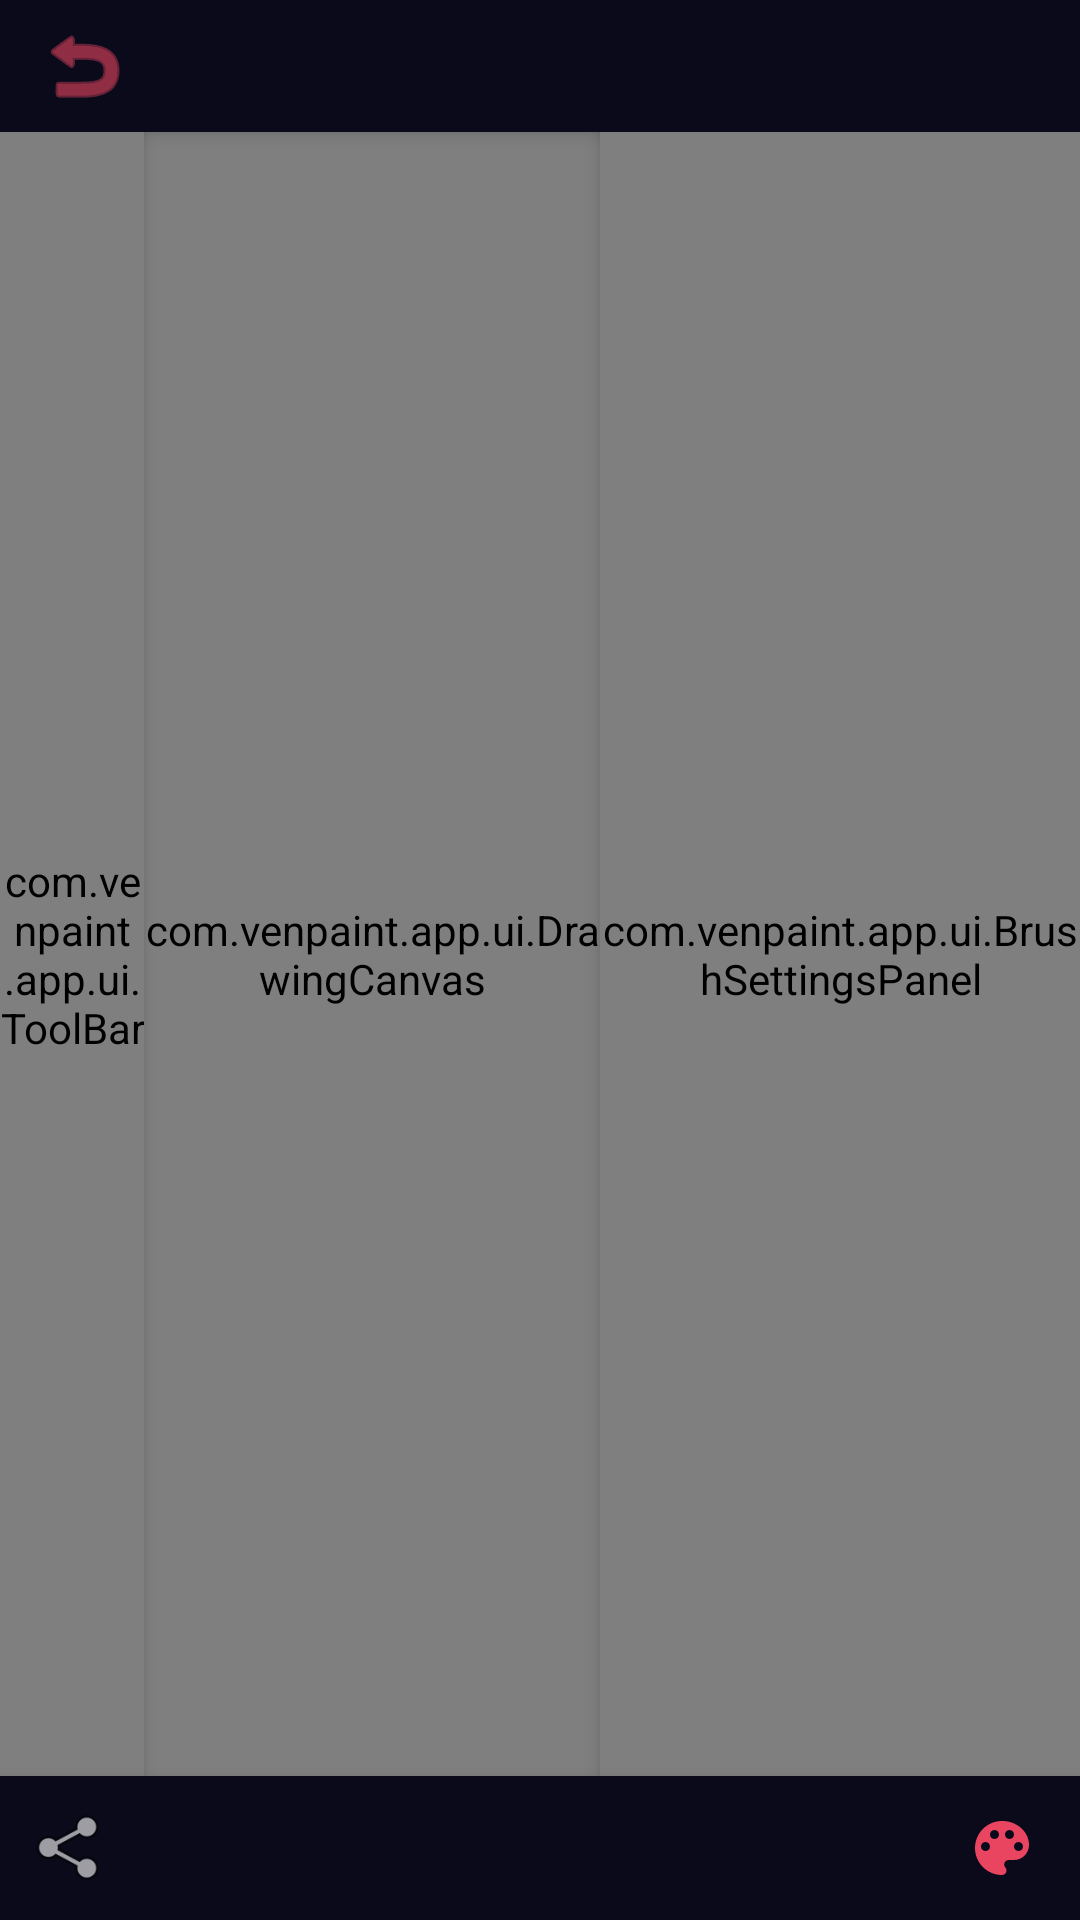

Write the Android layout XML for this screen, with the resource values it uses.
<!-- AndroidManifest.xml: activity theme Theme.VenPaint.Fullscreen -->
<!-- res/layout/activity_drawing.xml -->
<?xml version="1.0" encoding="utf-8"?>
<androidx.constraintlayout.widget.ConstraintLayout
    xmlns:android="http://schemas.android.com/apk/res/android"
    xmlns:app="http://schemas.android.com/apk/res-auto"
    xmlns:tools="http://schemas.android.com/tools"
    android:id="@+id/rootLayout"
    android:layout_width="match_parent"
    android:layout_height="match_parent"
    android:background="@color/venpaint_toolbar_bg">

    
    <com.google.android.material.appbar.MaterialToolbar
        android:id="@+id/topToolbar"
        android:layout_width="0dp"
        android:layout_height="44dp"
        android:background="@color/venpaint_toolbar_bg"
        android:elevation="4dp"
        app:titleTextColor="@color/venpaint_text_primary"
        app:titleTextAppearance="@style/TextAppearance.VenPaint.ToolbarTitle"
        app:navigationIcon="@android:drawable/ic_menu_revert"
        app:navigationIconTint="@color/venpaint_accent"
        app:layout_constraintTop_toTopOf="parent"
        app:layout_constraintStart_toStartOf="parent"
        app:layout_constraintEnd_toEndOf="parent" />

    
    <com.venpaint.app.ui.ToolBar
        android:id="@+id/toolbar"
        android:layout_width="48dp"
        android:layout_height="0dp"
        android:background="@color/venpaint_toolbar_bg"
        android:elevation="4dp"
        app:layout_constraintTop_toBottomOf="@id/topToolbar"
        app:layout_constraintBottom_toTopOf="@id/bottomBar"
        app:layout_constraintStart_toStartOf="parent" />

    
    <com.venpaint.app.ui.DrawingCanvas
        android:id="@+id/drawingCanvas"
        android:layout_width="0dp"
        android:layout_height="0dp"
        app:layout_constraintTop_toBottomOf="@id/topToolbar"
        app:layout_constraintBottom_toTopOf="@id/bottomBar"
        app:layout_constraintStart_toEndOf="@id/toolbar"
        app:layout_constraintEnd_toStartOf="@id/brushSettingsPanel" />

    
    <com.venpaint.app.ui.BrushSettingsPanel
        android:id="@+id/brushSettingsPanel"
        android:layout_width="160dp"
        android:layout_height="0dp"
        android:background="@color/venpaint_toolbar_bg"
        android:elevation="4dp"
        android:visibility="visible"
        app:layout_constraintTop_toBottomOf="@id/topToolbar"
        app:layout_constraintBottom_toTopOf="@id/bottomBar"
        app:layout_constraintEnd_toEndOf="parent" />

    
    <FrameLayout
        android:id="@+id/layerPanelContainer"
        android:layout_width="280dp"
        android:layout_height="0dp"
        android:visibility="gone"
        android:background="@color/venpaint_panel_bg"
        android:elevation="12dp"
        app:layout_constraintTop_toBottomOf="@id/topToolbar"
        app:layout_constraintBottom_toTopOf="@id/bottomBar"
        app:layout_constraintStart_toEndOf="@id/toolbar" />

    
    <LinearLayout
        android:id="@+id/bottomBar"
        android:layout_width="0dp"
        android:layout_height="48dp"
        android:orientation="horizontal"
        android:background="@color/venpaint_toolbar_bg"
        android:elevation="8dp"
        android:gravity="center_vertical"
        android:paddingStart="8dp"
        android:paddingEnd="8dp"
        app:layout_constraintBottom_toBottomOf="parent"
        app:layout_constraintStart_toStartOf="parent"
        app:layout_constraintEnd_toEndOf="parent">

        
        <ImageView
            android:id="@+id/bottomColorPreview"
            android:layout_width="32dp"
            android:layout_height="32dp"
            android:src="@android:drawable/ic_menu_share"
            android:scaleType="centerCrop"
            android:contentDescription="Current color"
            android:padding="2dp" />

        
        <View
            android:layout_width="8dp"
            android:layout_height="0dp" />

        
        <androidx.recyclerview.widget.RecyclerView
            android:id="@+id/recentColorsStrip"
            android:layout_width="0dp"
            android:layout_height="32dp"
            android:layout_weight="1"
            android:orientation="horizontal"
            android:background="@android:color/transparent" />

        
        <ImageButton
            android:id="@+id/bottomColorPickerBtn"
            android:layout_width="36dp"
            android:layout_height="36dp"
            android:background="?attr/selectableItemBackgroundBorderless"
            android:src="@drawable/ic_tool_color"
            android:contentDescription="Color picker"
            android:padding="4dp"
            app:tint="@color/venpaint_accent" />

    </LinearLayout>

</androidx.constraintlayout.widget.ConstraintLayout>
<!-- resources referenced by this layout -->
<resources>
  <color name="venpaint_accent">#FFE94560</color>
  <color name="venpaint_panel_bg">#E60A0A1A</color>
  <color name="venpaint_text_primary">#FFFFFFFF</color>
  <color name="venpaint_toolbar_bg">#FF0A0A1A</color>
  <!-- drawable ic_tool_color (drawable) -->
  <?xml version="1.0" encoding="utf-8"?>
  <vector xmlns:android="http://schemas.android.com/apk/res/android"
      android:width="24dp"
      android:height="24dp"
      android:viewportWidth="24"
      android:viewportHeight="24">
      
      <path
          android:fillColor="#FFFFFF"
          android:pathData="M12,3c-4.97,0 -9,4.03 -9,9s4.03,9 9,9c0.83,0 1.5,-0.67 1.5,-1.5 0,-0.39 -0.15,-0.74 -0.39,-1.01 -0.23,-0.26 -0.38,-0.61 -0.38,-1 0,-0.83 0.67,-1.5 1.5,-1.5H16c2.76,0 5,-2.24 5,-5 0,-4.42 -4.03,-8 -9,-8zM6.5,13c-0.83,0 -1.5,-0.67 -1.5,-1.5S5.67,10 6.5,10 8,10.67 8,11.5 7.33,13 6.5,13zM9.5,9C8.67,9 8,8.33 8,7.5S8.67,6 9.5,6s1.5,0.67 1.5,1.5S10.33,9 9.5,9zM14.5,9c-0.83,0 -1.5,-0.67 -1.5,-1.5S13.67,6 14.5,6s1.5,0.67 1.5,1.5S15.33,9 14.5,9zM17.5,13c-0.83,0 -1.5,-0.67 -1.5,-1.5s0.67,-1.5 1.5,-1.5 1.5,0.67 1.5,1.5 -0.67,1.5 -1.5,1.5z"/>
  </vector>
  <style name="TextAppearance.VenPaint.ToolbarTitle" parent="TextAppearance.MaterialComponents.Headline6">
          <item name="android:textColor">@color/venpaint_text_primary</item>
          <item name="android:textSize">18sp</item>
          <item name="android:fontFamily">sans-serif-medium</item>
      </style>
  <style name="Theme.VenPaint.Fullscreen" parent="Theme.VenPaint">
          <item name="android:windowFullscreen">true</item>
          <item name="android:windowContentOverlay">@null</item>
          <item name="android:windowNoTitle">true</item>
          <item name="windowActionBar">false</item>
          <item name="android:windowLayoutInDisplayCutoutMode" tools:targetApi="p">shortEdges</item>
      </style>
  <color name="venpaint_primary">#FF0A0A1A</color>
  <color name="venpaint_background">#FF1A1A2E</color>
  <color name="venpaint_text_secondary">#FFA0A0B0</color>
  <color name="venpaint_text_hint">#FF606070</color>
  <color name="venpaint_surface">#FF16213E</color>
  <color name="venpaint_card">#FF0F3460</color>
  <style name="Theme.VenPaint.Panel" parent="Theme.MaterialComponents.Dialog.Alert">
          <item name="android:background">@color/venpaint_surface</item>
          <item name="android:windowBackground">@color/venpaint_surface</item>
          <item name="colorPrimary">@color/venpaint_accent</item>
          <item name="colorAccent">@color/venpaint_accent</item>
          <item name="android:textColorPrimary">@color/venpaint_text_primary</item>
          <item name="android:textColorSecondary">@color/venpaint_text_secondary</item>
          <item name="android:textColorHint">@color/venpaint_text_hint</item>
          <item name="colorControlNormal">@color/venpaint_text_secondary</item>
          <item name="colorControlActivated">@color/venpaint_accent</item>
          <item name="buttonBarButtonStyle">@style/Widget.VenPaint.DialogButton</item>
      </style>
  <style name="Widget.VenPaint.TabLayout" parent="Widget.MaterialComponents.TabLayout">
          <item name="tabTextColor">@color/venpaint_tab_inactive</item>
          <item name="tabSelectedTextColor">@color/venpaint_tab_active</item>
          <item name="tabIndicatorColor">@color/venpaint_tab_active</item>
          <item name="tabIndicatorHeight">2dp</item>
          <item name="tabBackground">@color/venpaint_surface</item>
          <item name="tabMode">fixed</item>
      </style>
  <style name="Widget.VenPaint.DialogButton" parent="Widget.MaterialComponents.Button.TextButton">
          <item name="android:textColor">@color/venpaint_accent</item>
      </style>
  <color name="venpaint_tab_inactive">#FF606070</color>
  <color name="venpaint_tab_active">#FFE94560</color>
</resources>
